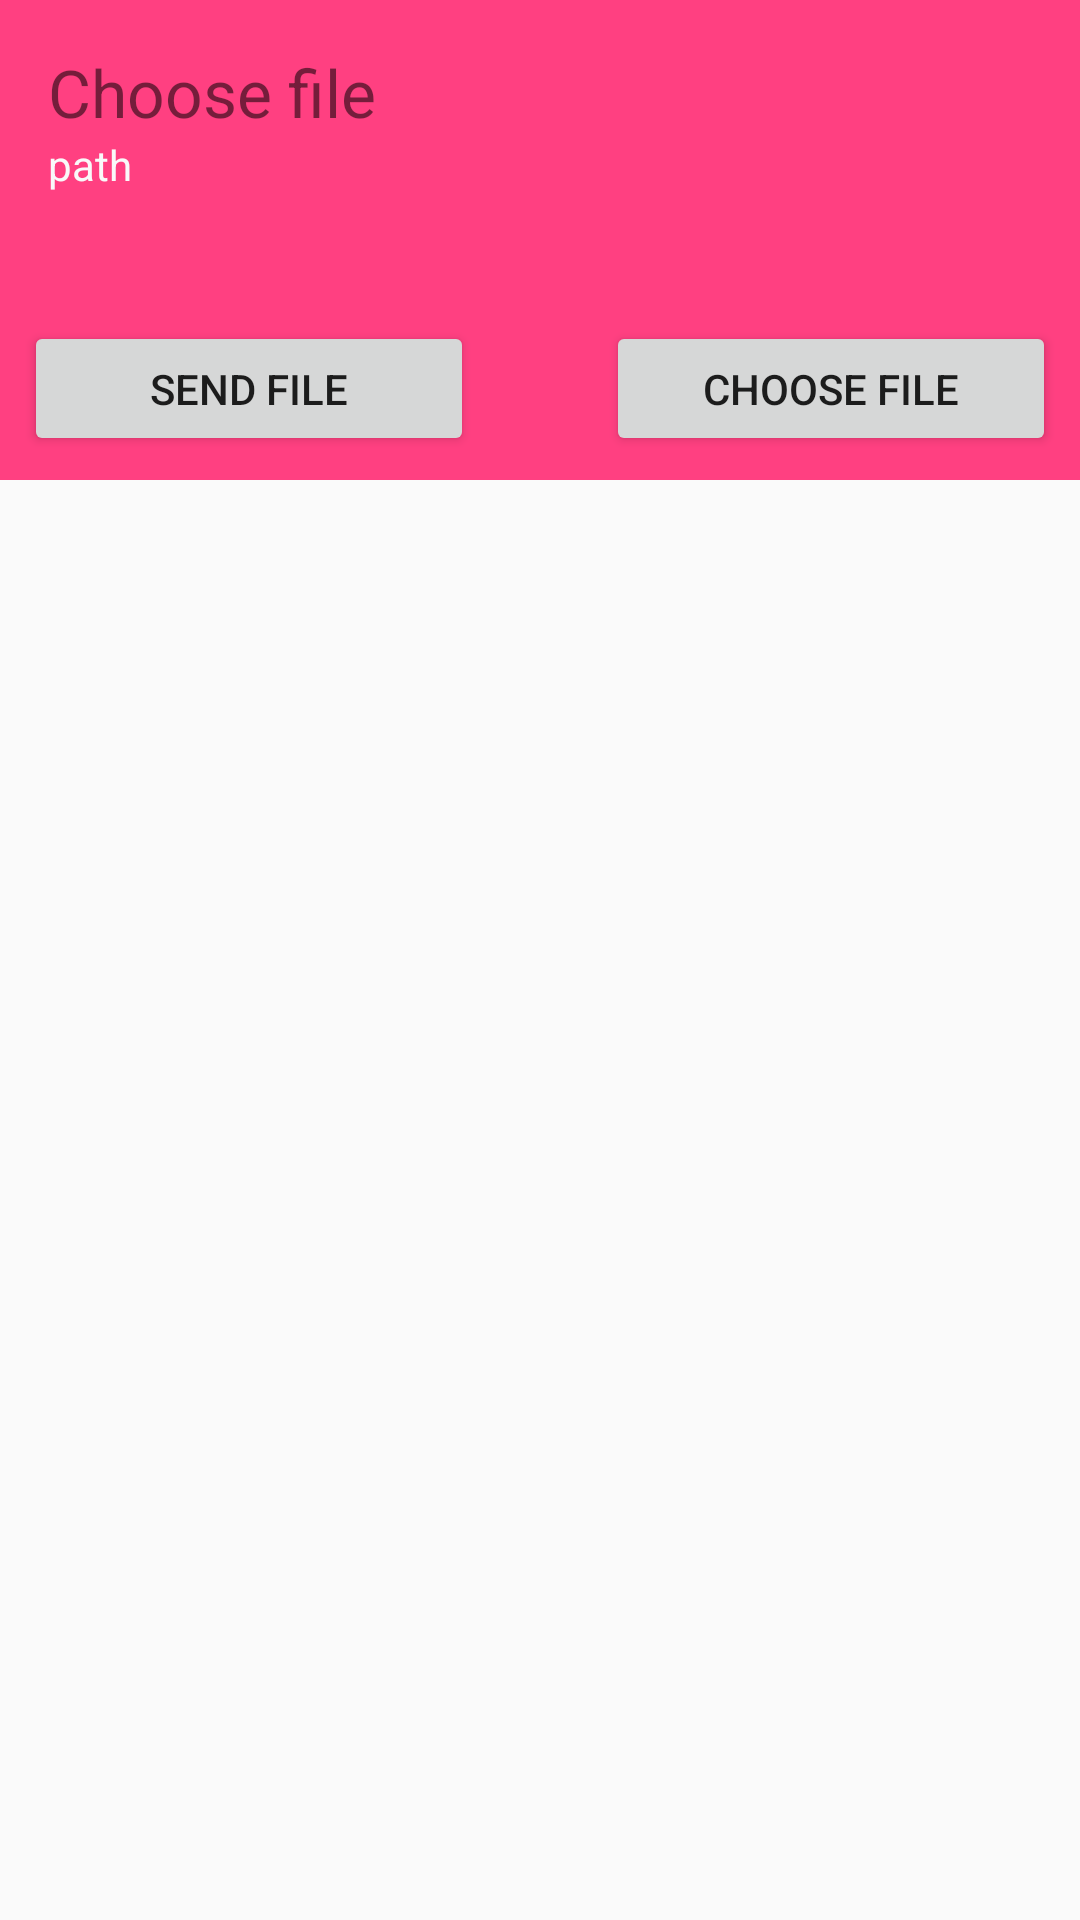

Android layout source for this screen:
<!-- AndroidManifest.xml: application theme AppTheme -->
<!-- res/layout/fragment_filetransfer.xml -->
<?xml version="1.0" encoding="utf-8"?>
<RelativeLayout xmlns:android="http://schemas.android.com/apk/res/android"
    android:layout_width="match_parent"
    android:layout_height="match_parent">

    <RelativeLayout
        android:id="@+id/relativelayoutchoosefile"
        android:layout_width="match_parent"
        android:layout_height="160dp"
        android:animateLayoutChanges="true"
        android:background="@color/colorAccent"
        android:padding="8dp">

        <TextView
            android:id="@+id/filelabel"
            android:layout_width="wrap_content"
            android:layout_height="wrap_content"
            android:text="Choose file"
            android:textColor="@color/colorWhite"
            android:layout_marginTop="8dp"
            android:layout_marginLeft="8dp"
            android:textSize="22sp"/>

        <TextView
            android:id="@+id/textviewpath"
            android:layout_below="@+id/filelabel"
            android:layout_width="wrap_content"
            android:layout_height="wrap_content"
            android:textColor="@color/colorGray"
            android:text="path"
            android:layout_marginLeft="8dp"/>

        <Button
            android:id="@+id/button_choosefile"
            android:layout_width="150dp"
            android:layout_height="45dp"
            android:text="Choose file"
            android:layout_alignParentRight="true"
            android:layout_alignParentBottom="true"/>

        <Button
            android:id="@+id/button_done"
            android:layout_width="150dp"
            android:layout_height="45dp"
            android:text="Send File"
            android:layout_alignParentBottom="true"
            android:layout_alignParentLeft="true"/>

    </RelativeLayout>

</RelativeLayout>
<!-- resources referenced by this layout -->
<resources>
  <color name="colorAccent">#FF4081</color>
  <color name="colorGray">#f9f9f9</color>
  <style name="AppTheme" parent="Theme.AppCompat.Light.DarkActionBar">
          
          <item name="colorPrimary">@color/colorPurple700</item>
          <item name="colorPrimaryDark">@color/colorPurple800</item>
          <item name="colorAccent">@color/colorPurple700</item>
      </style>
  <color name="colorPurple700">#8E24AA</color>
  <color name="colorPurple800">#6A1B9A</color>
</resources>
